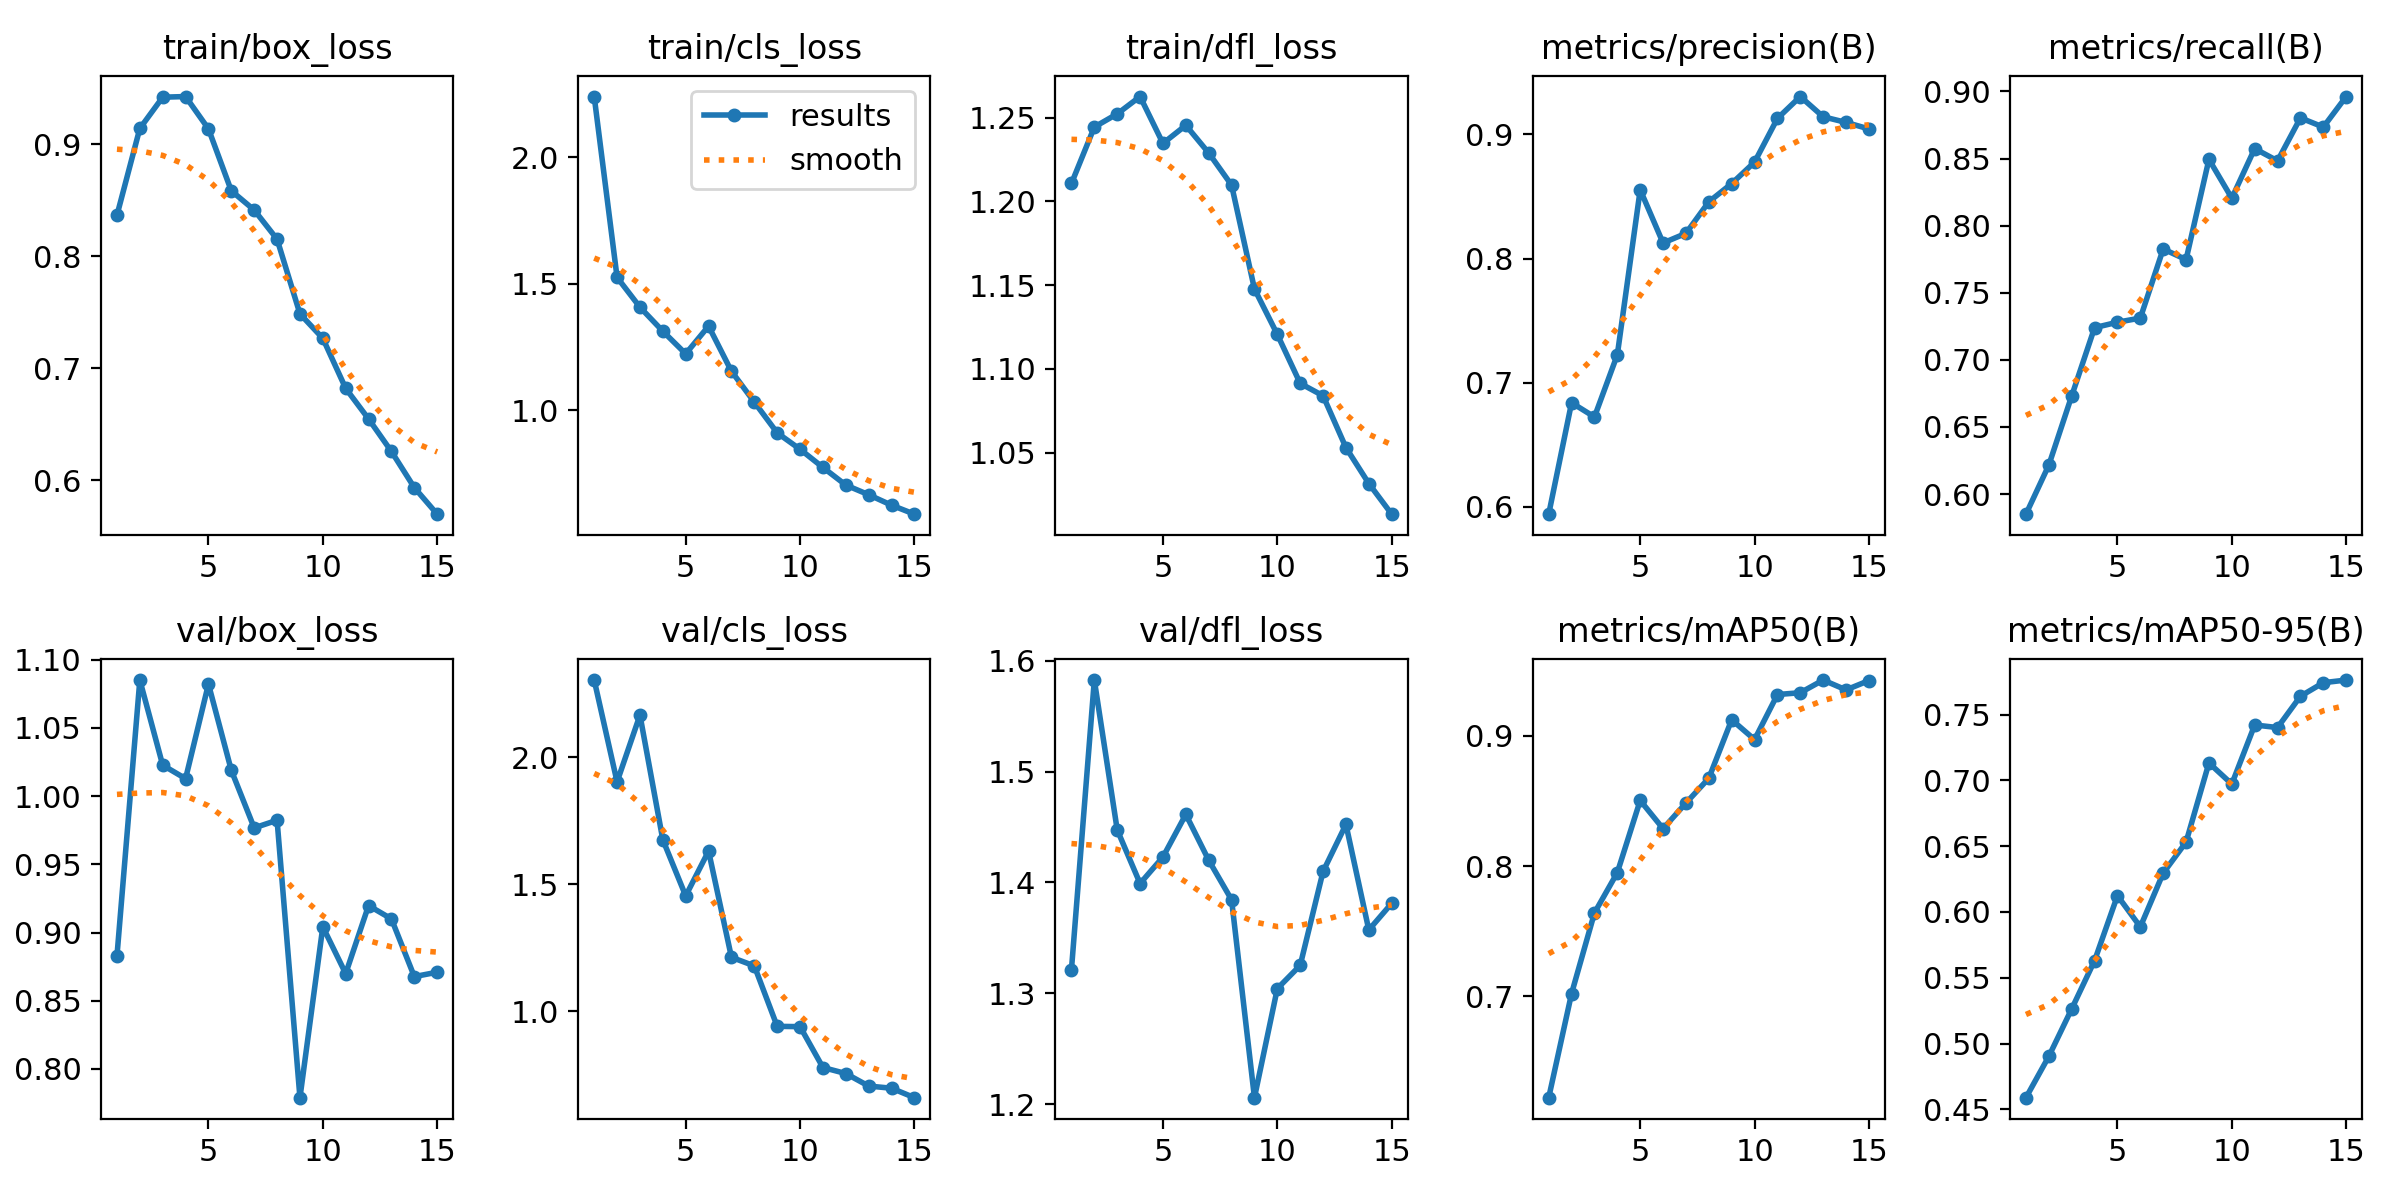

Source data for this figure (header and first rows):
epoch, time, train/box_loss, train/cls_loss, train/dfl_loss, metrics/precision(B), metrics/recall(B), metrics/mAP50(B), metrics/mAP50-95(B), val/box_loss, val/cls_loss, val/dfl_loss, lr/pg0, lr/pg1, lr/pg2
1, 222.8, 0.8367, 2.241, 1.211, 0.5941, 0.585, 0.6222, 0.4588, 0.8827, 2.303, 1.321, 0.0004104, 0.0004104, 0.0004104
2, 458.9, 0.9142, 1.525, 1.244, 0.6838, 0.6216, 0.7022, 0.4903, 1.085, 1.902, 1.583, 0.0007724, 0.0007724, 0.0007724
3, 1655, 0.9421, 1.408, 1.252, 0.6724, 0.6731, 0.7641, 0.5263, 1.023, 2.165, 1.447, 0.00108, 0.00108, 0.00108
4, 1956, 0.9426, 1.312, 1.263, 0.7225, 0.724, 0.7951, 0.563, 1.013, 1.674, 1.399, 0.001002, 0.001002, 0.001002
5, 2229, 0.9138, 1.223, 1.235, 0.8554, 0.7281, 0.8505, 0.6124, 1.082, 1.453, 1.423, 0.00092, 0.00092, 0.00092
6, 2457, 0.8585, 1.333, 1.245, 0.8125, 0.7311, 0.8288, 0.5887, 1.019, 1.63, 1.461, 0.0008375, 0.0008375, 0.0008375
7, 2682, 0.8414, 1.154, 1.229, 0.8203, 0.7826, 0.8485, 0.6295, 0.9767, 1.212, 1.42, 0.000755, 0.000755, 0.000755
8, 2933, 0.8153, 1.032, 1.21, 0.8457, 0.7747, 0.8675, 0.6531, 0.9823, 1.178, 1.384, 0.0006725, 0.0006725, 0.0006725
9, 3210, 0.7487, 0.9103, 1.148, 0.8604, 0.8494, 0.9124, 0.7133, 0.7789, 0.9398, 1.206, 0.00059, 0.00059, 0.00059
10, 3434, 0.7268, 0.8453, 1.121, 0.8777, 0.8205, 0.8972, 0.6972, 0.9042, 0.9385, 1.304, 0.0005075, 0.0005075, 0.0005075
11, 3660, 0.6822, 0.7734, 1.091, 0.9129, 0.8575, 0.9318, 0.7421, 0.8699, 0.7777, 1.325, 0.000425, 0.000425, 0.000425
12, 3886, 0.6549, 0.7037, 1.084, 0.9305, 0.8483, 0.9332, 0.7402, 0.9198, 0.754, 1.41, 0.0003425, 0.0003425, 0.0003425
13, 4114, 0.6259, 0.6654, 1.053, 0.9142, 0.8803, 0.9429, 0.764, 0.91, 0.7046, 1.452, 0.00026, 0.00026, 0.00026
14, 4339, 0.5936, 0.6241, 1.032, 0.9097, 0.8735, 0.9353, 0.7743, 0.8677, 0.6962, 1.357, 0.0001775, 0.0001775, 0.0001775
15, 4565, 0.5699, 0.5885, 1.013, 0.9044, 0.8962, 0.9425, 0.7763, 0.8709, 0.6589, 1.381, 9.5e-05, 9.5e-05, 9.5e-05
